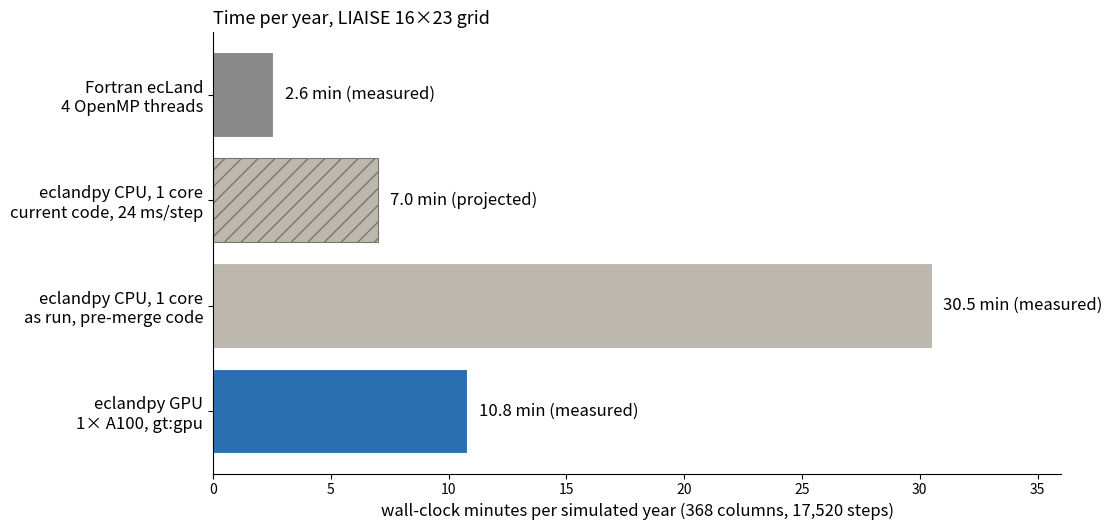

Generate this figure with matplotlib: (Note: this script raises an exception after producing the figure.)
#!/usr/bin/env python3
"""docs/figures/performance.png: wall-clock per simulated year on the LIAISE grid (17,520 half-hourly
steps). Numbers: Fortran 8.8 ms/step (control run, 4 OpenMP threads); eclandpy 24 ms/step on one
EPYC-7742 core and 32 ms/step on one A100 (37 with the recorders; the 37-year GPU run's measured
10.8 min/year); the archived CPU run's 30.5 min/year was pre-merge ecland-porting (104 ms/step)."""
import matplotlib
matplotlib.use("Agg")
import matplotlib.pyplot as plt

rows = [  # label, minutes per year, colour, hatch, note
    ("Fortran ecLand\n4 OpenMP threads", 2.56, "#8a8a8a", "", "2.6 min (measured)"),
    ("eclandpy CPU, 1 core\ncurrent code, 24 ms/step", 24e-3 * 17520 / 60, "#bcb8ae", "//", "7.0 min (projected)"),
    ("eclandpy CPU, 1 core\nas run, pre-merge code", 30.5, "#bcb8ae", "", "30.5 min (measured)"),
    ("eclandpy GPU\n1× A100, gt:gpu", 10.8, "#2a6fb0", "", "10.8 min (measured)"),
]
fig, ax = plt.subplots(figsize=(11.2, 5.4), dpi=100)
y = range(len(rows))[::-1]
for yi, (lab, v, c, h, note) in zip(y, rows):
    ax.barh(yi, v, color=c, hatch=h, edgecolor="white" if not h else "#7a766d", linewidth=0.8)
    ax.text(v + 0.5, yi, note, va="center", fontsize=12)
ax.set_yticks(list(y)); ax.set_yticklabels([r[0] for r in rows], fontsize=12)
ax.set_xlabel("wall-clock minutes per simulated year (368 columns, 17,520 steps)", fontsize=12)
ax.set_title("Time per year, LIAISE 16×23 grid", loc="left", fontsize=13)
ax.set_xlim(0, 36)
for s in ("top", "right"): ax.spines[s].set_visible(False)
fig.tight_layout()
fig.savefig("/perm/pad/liaise-ecland/docs/figures/performance.png")
print("wrote docs/figures/performance.png")
